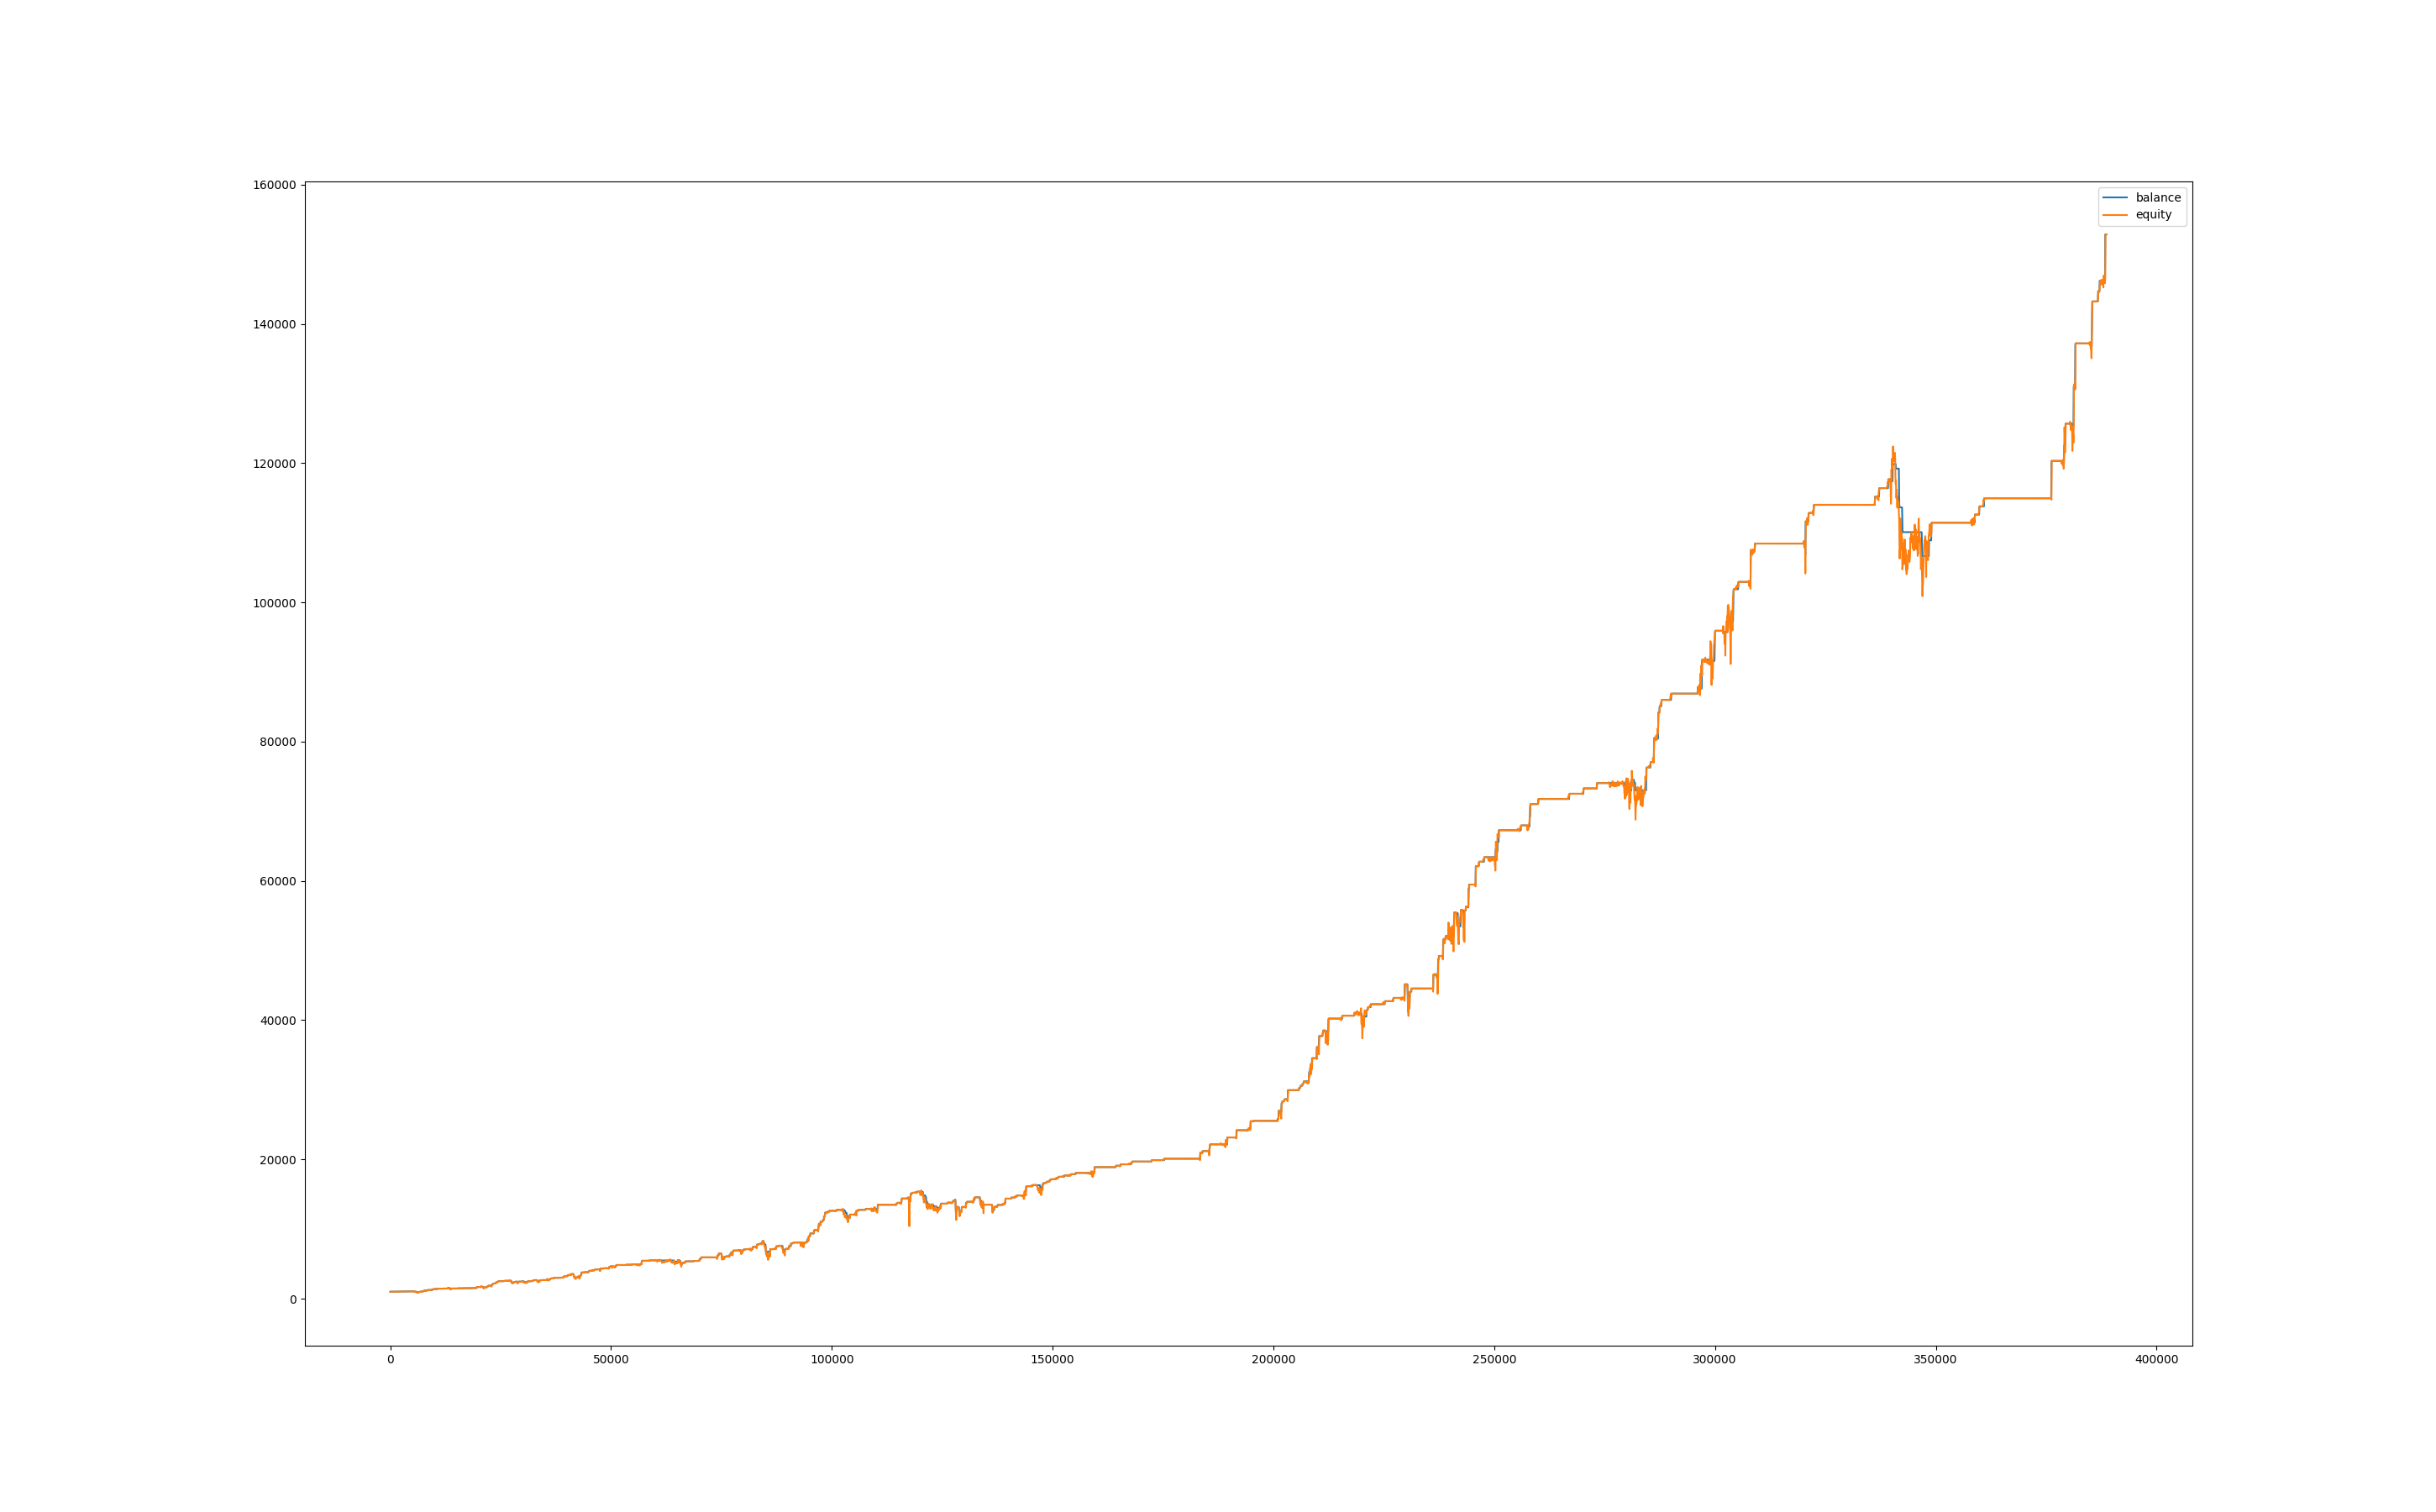

The table this chart was drawn from, first rows:
, balance, equity, balance_btc, equity_btc
0, 999.9, 1000, 0.0, 0.0
60, 999.9, 1001, 0.0, 1.068
120, 999.9, 1000, 0.0, 0.061
180, 999.9, 1005, 0.0, 5.261
240, 999.9, 1001, 0.0, 0.8845
300, 999.9, 997.6, 0.0, -2.364
360, 999.9, 992.7, 0.0, -7.244
420, 999.9, 991.8, 0.0, -8.143
480, 999.9, 992.7, 0.0, -7.274
540, 999.9, 990.3, 0.0, -9.668
600, 999.9, 993.2, 0.0, -6.695
660, 999.9, 998.2, 0.0, -1.677
720, 999.9, 1002, 0.0, 1.601
780, 999.9, 1004, 0.0, 4.529
840, 999.9, 1005, 0.0, 4.59
900, 999.9, 1006, 0.0, 6.054
960, 999.9, 993.5, 0.0, -6.405
1020, 999.9, 991.7, 0.0, -8.235
1080, 999.9, 993.6, 0.0, -6.313
1140, 999.9, 1001, 0.0, 0.61
1200, 1009, 1003, 0.0, 3.324
1260, 1011, 1010, 0.0, 1.074
1320, 1011, 1011, 0.0, 0.0
1380, 1011, 1011, 0.0, 0.0
1440, 1011, 1011, 0.0, 0.0
1500, 1011, 1011, 0.0, 0.0
1560, 1011, 1011, 0.0, 0.0
1620, 1011, 1011, 0.0, 0.0
1680, 1011, 1011, 0.0, 0.0
1740, 1011, 1011, 0.0, 0.0
1800, 1011, 1011, 0.0, 0.0
1860, 1011, 1011, 0.0, 0.0
1920, 1011, 1011, 0.0, 0.0
1980, 1011, 1011, 0.0, 0.0
2040, 1011, 1014, 0.0, 3.598
2100, 1021, 1013, 0.0, 2.443
2160, 1021, 1021, 0.0, 0.0
2220, 1021, 1021, 0.0, 0.0
2280, 1021, 1021, 0.0, 0.0
2340, 1021, 1022, 0.0, 0.5264
2400, 1021, 1024, 0.0, 3.489
2460, 1021, 1021, 0.0, -0.2557
2520, 1021, 1023, 0.0, 1.985
2580, 1021, 1020, 0.0, -1.429
2640, 1021, 1017, 0.0, -4.181
2700, 1021, 1018, 0.0, -3.219
2760, 1021, 1017, 0.0, -3.835
2820, 1021, 1017, 0.0, -3.76
2880, 1021, 1017, 0.0, -3.76
2940, 1021, 1011, 0.0, -9.656
3000, 1021, 1012, 0.0, -8.798
3060, 1021, 1015, 0.0, -6.407
3120, 1021, 1023, 0.0, 2.436
3180, 1021, 1022, 0.0, 1.008
3240, 1021, 1027, 0.0, 5.61
3300, 1021, 1026, 0.0, 5.384
3360, 1021, 1022, 0.0, 0.7971
3420, 1021, 1015, 0.0, -6.001
3480, 1021, 1020, 0.0, -1.188
3540, 1021, 1017, 0.0, -3.82
... 6,419 more rows
